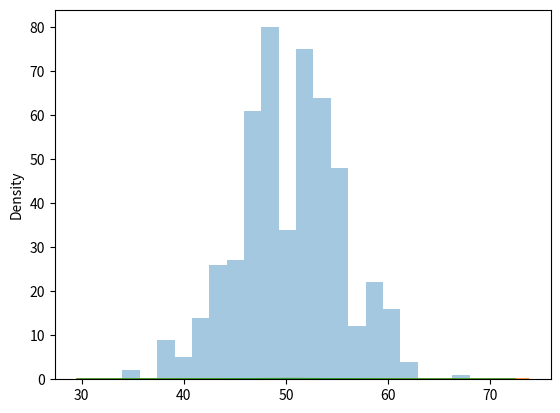

This figure's Python source:
# Binomial Distribution is a Discrete Distribution.
# It describes the outcome of binary scenarios, e.g. toss of a coin, it will either be head or tails.
# It has three parameters:
# n    - number of trials.
# p    - probability of occurence of each trial (e.g. for toss of a coin 0.5 each).
# size - The shape of the returned array.

# normal distribution is (continous) whereas binomial is (discrete)
# but if there are enough data points it will be quite similar to normal distribution with certain "loc and scale."

from numpy import random
import matplotlib.pyplot as plt
import seaborn as sns

array = random.binomial(n=100, p=0.5, size=500)
print(array)

# Visualization of Binomial Distribution
sns.distplot(array, hist=True, kde=False)
plt.show()

# Difference Between Normal and Binomial Distribution
print()
array1 = random.normal(loc=50, scale=5, size=500)
sns.distplot(array1, hist=False, label='normal')
sns.distplot(array, hist=False, label='binomial')

plt.show()